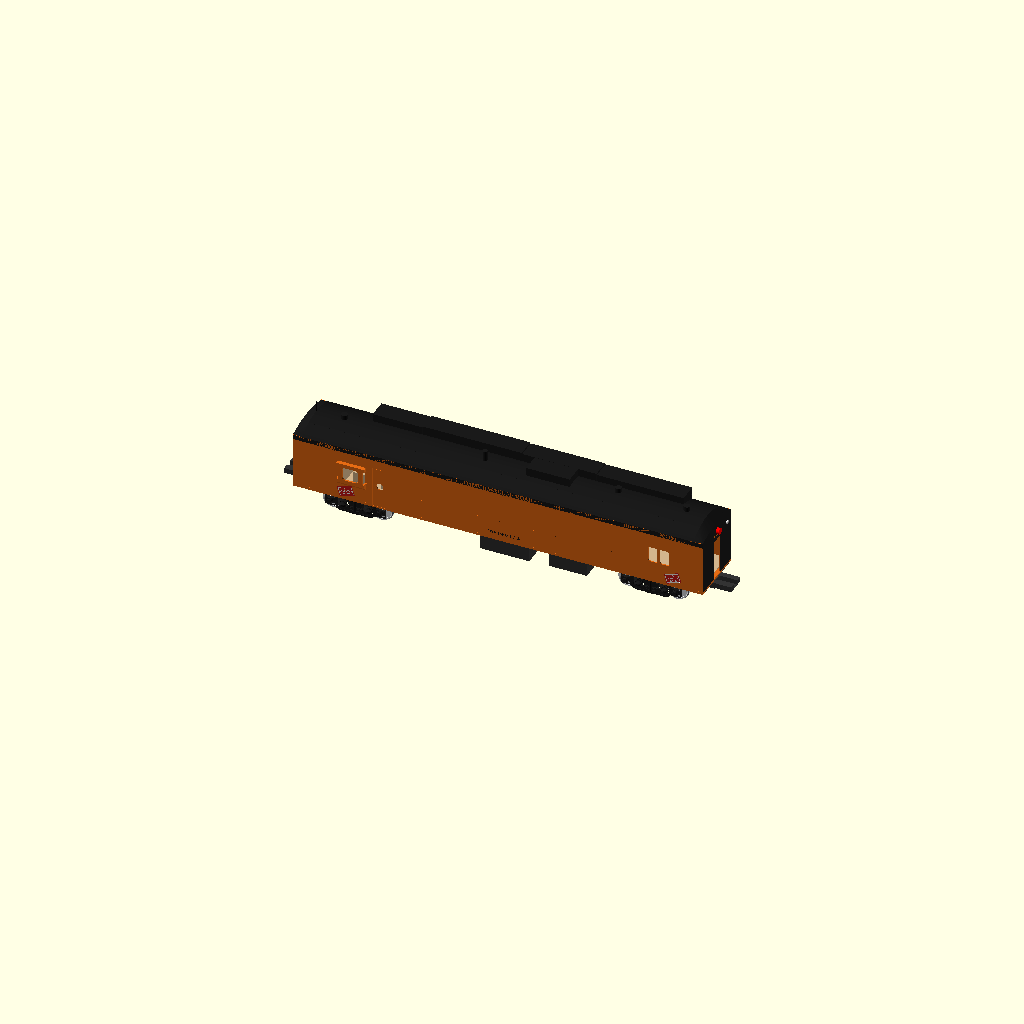
Cell 1: rendered with the file's own defaults.
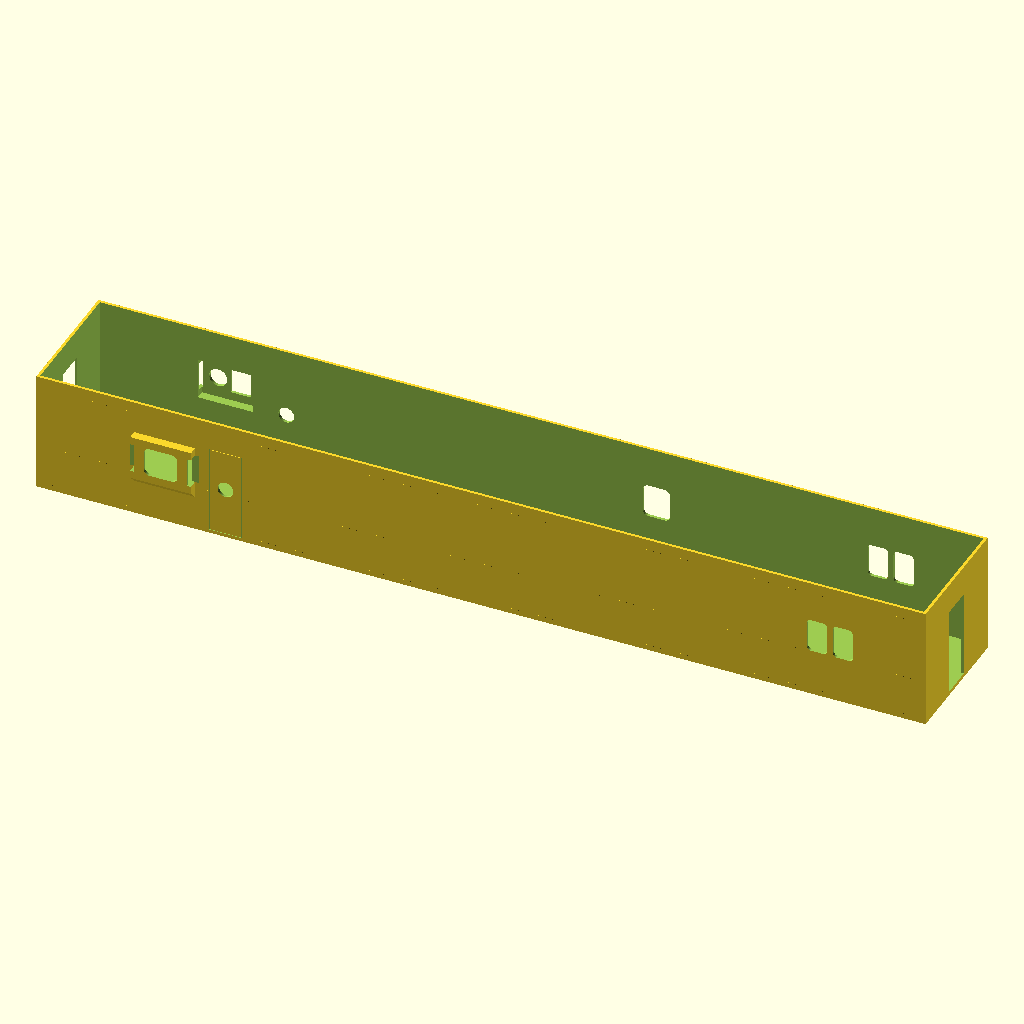
Cell 2: the same model with part = "body".
All cells are drawn from the same view direction (rotation 55°, 0°, 25°, orthographic, colour scheme Cornfield), but the view is re-fitted for each cell, so position and scale can differ between cells as well as the parameter.
Source of the model, Freight/Work equipment/X5000 Dynamometer car/scad/old/X5000_dyno_G_v3.scad:
// Milwaukee Road X5000 Dynamometer Car - G scale (1:29)
// Rib Side Works - MODEL v3 (10/26/26): sizes from Milwaukee Public Library drawings
//   A-850 floor plan (1934 and 1965/69 revisions), A-911 side frame, A-912 underframe,
//   read from MPL preview scans (small print - check against full-size copies).
//   Outside details from Flickr photos (Shoreham 1980s/1993, IRM 2014).
// Stand-alone: no BOSL2, no includes.
//
// What the photos show:
//  - Rebuilt from a heavyweight passenger car: riveted steel sides, belt rail,
//    plain arched roof that rounds down over enclosed ends (no diaphragms).
//  - A end (instrument end): end door, bay window on each side ~14 ft back,
//    side door with a porthole ~24 ft back.
//  - B end (kitchen): a pair of small windows each side.
//  - Side 1 also has one window mid-car and a long stepped housing on the roof
//    offset to that side. Exhaust stack and roof box near the middle.
//  - Paint (Tom 10/24): Milwaukee Road orange with black roof, black letterboard
//    band and black ends; Roman "THE MILWAUKEE ROAD" lettering, box heralds.
//
// Axes: x = along car from A end (0) to B end; y = across (+y = side 1);
// z = up from rail top. All prototype sizes go through s(ft, in).

/* [Part] */
part = "view";      // [view, body, black, red, white, roof, floor, interior, truck, joiners]  floor = underframe; black/red/white = paint inlays
truck_part = "assembly";  // [assembly, sideframe, bolster, end_beam, spring_plank, wheel, bearing_coupon, section] when part = truck
section_no = 0;     // [0:4] 0 = whole part; 1-4 = print section of body/roof/floor/interior
sections = 4;       // long parts split into this many pieces (about 184 mm each)

/* [Era] */
ERA = 1992;         // [1930:As built (steam testing), 1992:As preserved at IRM]
INTERIOR = true;    // full interior
RIVETS = true;      // rivet rows on sill and belt rail (slower to render)

/* [Blender] */
RENDER = "";        // set by render_x5000.py: one coloured group, in place, car centred on x = 0

/* [Paint and lettering - Milwaukee Road orange and black] */
// decal = plain orange body, lettering shown in the view only (use the decal sheet)
// inlay = body gets 0.4 mm pockets; print black/red/white parts with the body section
//         as one multi-colour object (AMS). Works, but many colour changes on upright walls.
LETTERING = "decal";   // [decal, inlay, none]
INLAY = 0.4;           // pocket depth for inlay paint
LB_TEXT  = "THE MILWAUKEE ROAD";   // letterboard, centred
CAR_NO   = "X5000";
CLASS_TX = "DYNAMOMETER";
FONT_LB  = "Liberation Serif:style=Bold";      // Roman letterboard style
FONT_H   = "Liberation Sans:style=Bold";       // herald

/* [Scale] */
SCALE = 29;
function s(ft=0, inch=0) = (ft*12 + inch) * 25.4 / SCALE;

/* [Body - best guesses from photos] */
L_BODY    = s(65,10);   // over end castings - MPL drawing A-850 (65'-10")
L_COUP    = s(73,10);   // over couplers (IRM roster)
W_BODY    = s(9,10.5);  // over side sills - A-850 (9'-10 1/2"); IRM 11'2" is over the bays
BAY_OUT   = s(0,7.75);  // bay projection: (11'2" - 9'10 1/2") / 2
H_SILL    = s(3,9);     // rail to bottom of side sill
H_BELT    = s(7,3);     // belt rail / window sills
H_LETTER  = s(12,0);    // bottom of black letterboard band
H_EAVE    = s(12,9);    // top of side
H_CROWN   = s(14,4);    // roof crown
H_HOUSING = s(15,4);    // top of roof housing (IRM 15'4")
END_DROP  = s(0,10);    // roof rounds down this much over each end
TRUCK_CTR = s(47,6);    // truck centres - A-850 (47'-6", last digit hard to read)
// Trucks: the RSW passenger truck (Tom 10/26: "use the passenger car trucks") - the 1938 Hiawatha-style
// four-wheel truck, 8 ft wheelbase, sprung bolster, from the shared library
// RSW / export / Trucks / library (same as "Passenger four-wheel 8 ft (1935-1942 cars)").
RG_SCALE = "G"; PT_STYLE = "1938"; PT_WB_FT = 8; PT_SPRUNG = true;
PT_RAIL_TO_SILL_FT = 3.75;   // = H_SILL: the bolster top sits PT_PAD_H below the car's sill
PT_PAD_H = 6;
include <../../../../Trucks/library/rsw_trucks.scad>
WB        = PT_WB;      // 8 ft
WHEEL_D   = rg_in(36);  // 36 in wheels

/* [Print] */
WALL   = 2.2;           // side and end walls
FLOOR  = 3.0;           // floor plate
TOL    = 0.25;          // fit clearance
GAUGE  = rg_gauge;      // 45 mm G track (wheels, axles and bearings: see the truck library)
$fn = 40;

// ---------------- side openings ----------------
// [x_ft centre from A end, w_in, h_in, sill_in_above_rail, shape]
// shape: 0 square, 1 round (porthole), 2 rounded-corner
SIDE_COMMON = [
  [14.0, 14, 14, 84, 1],          // porthole in side door
  [57.8, 18, 30, 87, 2],          // B end pair (kitchen)
  [59.7, 18, 30, 87, 2]
];
SIDE1_EXTRA = [ [41.4, 24, 30, 87, 2] ];   // single mid window, side 1 only
SIDE2_EXTRA = [];
DOOR = [14.0, 28, 78];            // side door [x_ft, w_in, h_in] - outline only; A-911 door opening ~13.5 ft
BAY  = [9.5, 54, 40, 84];         // bay [x_ft, w_in, h_in, sill_in] - A-850 1965 plan; no bays on the 1934 plan
BAYS = ERA >= 1992;               // 1930: flat instrument-room windows instead
FLAT_1930 = [ [8.0, 26, 30, 87, 0], [11.0, 26, 30, 87, 0] ];
// bay front windows per side: [offset_in from bay centre, w_in, h_in, shape]
BAY1_WIN = [ [-10, 16, 16, 1], [10, 18, 22, 0] ];  // side 1: round + square
BAY2_WIN = [ [0, 30, 26, 2] ];                     // side 2: one big rounded
BAY_SIDE_WIN = [8, 26];           // narrow windows in bay ends [w_in, h_in]
END_DOOR = [28, 78];              // end door [w_in, h_in]

// ---------------- helpers ----------------
function sd(side) = side > 0 ? 1 : -1;

module window_hole(w, h, shape, depth) {
  if (shape == 1) rotate([90,0,0]) cylinder(d=w, h=depth, center=true);
  else if (shape == 2) {
    r = min(w,h)*0.2;
    rotate([90,0,0]) linear_extrude(depth, center=true)
      offset(r) square([w-2*r, h-2*r], center=true);
  }
  else cube([w, depth, h], center=true);
}

// arched roof cross-section (2D in y,z), from z0 up to the crown
module roof_profile(w, z0, eave, crown) {
  rise = crown - eave;
  r = (w*w/4 + rise*rise) / (2*rise);
  intersection() {
    translate([0, crown - r]) circle(r=r, $fn=180);
    translate([-w/2, z0]) square([w, crown - z0 + 1]);
  }
}

// ---------------- body shell (sides + ends + floor deck) ----------------
module body_shell() {
  if (LETTERING == "inlay") difference() { body_raw(); paint_all(-INLAY, 0.01); }
  else body_raw();
}

module body_raw() {
  z0 = H_SILL + FLOOR;                     // floor deck is part of the body: each section is one U-channel
  difference() {
    union() {
      translate([0, -W_BODY/2, H_SILL]) cube([L_BODY, W_BODY, H_EAVE - H_SILL]);
      if (BAYS) for (side=[-1,1]) bay_box(side);
    }
    // hollow
    translate([WALL, -W_BODY/2 + WALL, z0])
      cube([L_BODY - 2*WALL, W_BODY - 2*WALL, H_EAVE]);
    for (side=[-1,1]) {
      if (BAYS) bay_hollow(side);
      for (o = concat(SIDE_COMMON, side > 0 ? SIDE1_EXTRA : SIDE2_EXTRA, BAYS ? [] : FLAT_1930))
        translate([s(o[0]), side*W_BODY/2, s(0,o[3]) + s(0,o[2])/2])
          window_hole(s(0,o[1]), s(0,o[2]), o[4], WALL*3);
      // door outline groove (door is closed; groove shows it)
      translate([s(DOOR[0]), side*(W_BODY/2), z0 + s(0,DOOR[2])/2])
        difference() {
          cube([s(0,DOOR[1]) + 0.8, 1.0, s(0,DOOR[2]) + 0.8], center=true);
          cube([s(0,DOOR[1]), 2, s(0,DOOR[2])], center=true);
        }
    }
    // end doors (open doorways, both ends)
    for (x=[0, L_BODY]) translate([x, 0, z0 + s(0,END_DOOR[1])/2])
      cube([WALL*3, s(0,END_DOOR[0]), s(0,END_DOOR[1])], center=true);
  }
  if (RIVETS) rivets();
}

module bay_box(side) {
  bw = s(0,BAY[1]); bh = s(0,BAY[2]); z = s(0,BAY[3]);
  translate([s(BAY[0]) - bw/2, side > 0 ? W_BODY/2 - WALL : -W_BODY/2 - BAY_OUT, 0])
    hull() {                                   // chamfered bottom for printing
      translate([0, 0, z]) cube([bw, BAY_OUT + WALL, bh]);
      translate([0, side > 0 ? 0 : BAY_OUT, z - BAY_OUT]) cube([bw, WALL, 0.1]);
    }
}

module bay_hollow(side) {
  bw = s(0,BAY[1]); bh = s(0,BAY[2]); z = s(0,BAY[3]);
  y_face = side*(W_BODY/2 + BAY_OUT);
  // inside of the bay open to the car
  translate([s(BAY[0]) - bw/2 + WALL, side > 0 ? W_BODY/2 - WALL - 1 : -W_BODY/2 - BAY_OUT + WALL, z + 1.2])
    cube([bw - 2*WALL, BAY_OUT + 1, bh - 2.4]);
  // front windows
  for (w = side > 0 ? BAY1_WIN : BAY2_WIN)
    translate([s(BAY[0]) + s(0,w[0]), y_face, z + bh/2])
      window_hole(s(0,w[1]), s(0,w[2]), w[3], WALL*3);
  // narrow end windows of the bay (look fore and aft)
  for (e=[-1,1]) translate([s(BAY[0]) + e*bw/2, side*(W_BODY/2 + BAY_OUT/2), z + bh/2])
    cube([WALL*3, s(0,BAY_SIDE_WIN[0]), s(0,BAY_SIDE_WIN[1])], center=true);
}

module rivets() {
  sp = s(0,6);
  for (side=[-1,1], zr=[H_SILL + FLOOR + 1.2, H_BELT - 1.0, H_LETTER - 0.8])
    for (x=[2:sp:L_BODY-2])
      if ((!BAYS || abs(x - s(BAY[0])) > s(0,BAY[1])/2 + 1 || zr < s(0,BAY[3]) - BAY_OUT)
          && abs(x - s(DOOR[0])) > s(0,DOOR[1])/2 + 1.5
          && abs(x - round(x / (L_BODY/sections)) * (L_BODY/sections)) > 1    // clear of section cuts
          && min([for (h = HERALDS) abs(x - s(h))]) > s(1,8))                // clear of the heralds
        translate([x, side*(W_BODY/2 - 0.25), zr]) rotate([-side*90,0,0])
          cylinder(d=0.6, h=0.6, $fn=6);          // 0.35 mm proud, 0.25 mm buried
}

// ---------------- roof (solid, flat underside, prints flat side down) ----------------
module roof_shell() {
  lip = 3;                                    // locating lip inside the walls
  e = s(1,6);                                 // length of the rounded end hood
  difference() {
    union() {
      hull() {
        translate([e, 0, 0]) rotate([90,0,90]) linear_extrude(L_BODY - 2*e)
          roof_profile(W_BODY, H_EAVE, H_EAVE, H_CROWN);
        for (x=[0, L_BODY - 0.1]) translate([x, 0, 0]) rotate([90,0,90]) linear_extrude(0.1)
          roof_profile(W_BODY - 2, H_EAVE, H_EAVE, H_CROWN - END_DROP);
      }
      translate([WALL + TOL, -W_BODY/2 + WALL + TOL, H_EAVE - lip])
        cube([L_BODY - 2*(WALL + TOL), W_BODY - 2*(WALL + TOL), lip + 0.1]);
      roof_details();
    }
    // lighten: hollow out the lip area so interior walls clear
    translate([WALL + 3, -W_BODY/2 + WALL + 3, H_EAVE - lip - 1])
      cube([L_BODY - 2*(WALL + 3), W_BODY - 2*(WALL + 3), lip]);
  }
}

module roof_details() {
  // exhaust stack (Enginator) and roof box near middle - both eras guessed for IRM
  if (ERA >= 1992) {
    translate([s(29), s(0,-10), H_CROWN - 1]) cylinder(d=s(0,9), h=s(1,8));
    translate([s(36), -s(1,9), H_CROWN - 2]) cube([s(7), s(3,6), s(1,4)]);
    // long stepped housing offset to side 1 (seen only from side 1)
    for (seg = [[10, 18, 14], [18, 34, 16], [34, 46, 14], [46, 60, 12]])
      translate([s(seg[0]), s(1,2), H_CROWN - s(0,10)])
        cube([s(seg[1] - seg[0]) - 0.6, s(3,0), s(0,seg[2]) + s(0,10)]);
    // antenna mast at A end
    translate([s(1,6), 0, H_CROWN - END_DROP]) cylinder(d=1.2, h=s(2,6));
  }
  // roof vents
  for (x=[6, 50, 61]) translate([s(x), 0, H_CROWN - 1]) cylinder(d=s(1,0), h=s(0,10));
}

// ---------------- floor and underframe ----------------
module floor_frame() {
  difference() {
    union() {
      // thin mounting plate glued under the body deck; everything below hangs from it
      translate([0, -W_BODY/2 + s(0,6), H_SILL - 1]) cube([L_BODY, W_BODY - s(1,0), 1.01]);
      // end platforms / buffer beams carry the coupler pockets
      for (x=[-(L_COUP - L_BODY)/2 + s(1,0), L_BODY])
        translate([x, -s(1,6), H_SILL - s(0,10)]) cube([(L_COUP - L_BODY)/2 - s(1,0) + 0.01, s(3,0), s(0,10)]);
      // centre sill, broken over the trucks so they can swing
      difference() {
        translate([0, -s(0,10), H_SILL - s(1,6)]) cube([L_BODY, s(1,8), s(1,6) + 0.1]);
        for (x = truck_x()) translate([x - TRUCK_CLEAR, -50, 0]) cube([2*TRUCK_CLEAR, 100, H_SILL - 1]);
      }
      // body bolsters (shallow, clear of the sideframe tops) with the pivot pad the truck bolster bears on
      for (x = truck_x()) {
        translate([x - s(1,0), -W_BODY/2 + s(1,0), H_SILL - s(0,4)]) cube([s(2,0), W_BODY - s(2,0), s(0,4) + 0.1]);
        translate([x, 0, bolster_pad_z()]) cylinder(d=14, h=H_SILL - bolster_pad_z() + 0.1);
      }
      underbody_gear();
    }
    for (x = truck_x()) translate([x, 0, 0]) cylinder(d=2.6, h=H_SILL - 0.6);  // M3 self-tap, blind
    // coupler pockets: open box at each end, 12 mm wide, 8 mm tall - adjust to your coupler
    for (e=[0,1]) translate([e ? L_BODY + s(0,2) : -(L_COUP - L_BODY)/2, -6, H_SILL - s(0,10) + 1])
      cube([(L_COUP - L_BODY)/2 + 1, 12, 8]);
  }
}

function truck_x() = [ (L_BODY - TRUCK_CTR)/2, (L_BODY + TRUCK_CTR)/2 ];
function bolster_pad_z() = PT_ZTOP;                // top of the truck bolster (library)
TRUCK_CLEAR = pt_truck_half(PT_WB) + 5;            // half length of the truck plus swing room

module underbody_gear() {
  // dynamometer unit in the centre sill at the A end (hydraulic cylinder)
  translate([s(0,4), 0, H_SILL - s(1,3)]) rotate([0,90,0]) cylinder(d=s(1,6), h=s(3,0));   // clear of the A-end truck
  // battery boxes (seen both sides, mid-car)
  for (side=[-1,1]) translate([s(30), side > 0 ? W_BODY/2 - s(2,6) : -W_BODY/2, H_SILL - s(2,3)])
    cube([s(8,0), s(2,6), s(2,3) + 0.1]);
  // Enginator / generator box (side 2) and air reservoirs (side 1)
  translate([s(41), -W_BODY/2 + s(0,6), H_SILL - s(2,6)]) cube([s(6,0), s(3,0), s(2,6) + 0.1]);
  for (x=[18, 41]) translate([s(x), W_BODY/2 - s(1,8), H_SILL - s(0,10) + 0.4])   // hung from the plate
    rotate([0,90,0]) cylinder(d=s(1,8), h=s(6,0));
}

// ---------------- interior (MPL floor plans A-850: 1934 and 1965/69 revisions) ----------------
// x in feet from the inside face of the A-end wall. Inside length 64'-6".
INSIDE = s(64,6);
WALLS_1992 = [17.5, 22.5, 30, 43, 51];   // instrument | lockers, heater | wash room | 2 sections | dining | kitchen
WALLS_1930 = [21.5, 34, 47];             // instrument | calculating room | sections | pantry, kitchen
AISLE = s(2,6);
module interior() {
  x0 = (L_BODY - INSIDE)/2;
  z0 = H_SILL + FLOOR;
  h  = H_EAVE - z0 - 4;
  wi = W_BODY/2 - WALL - TOL;
  new = ERA >= 1992;
  walls = new ? WALLS_1992 : WALLS_1930;
  berth = new ? [30.3, 42.7] : [34.3, 46.7];
  function X(ft) = x0 + s(ft);
  translate([x0, -wi, z0 - 0.01]) cube([INSIDE, 2*wi, 1.0]);              // base plate: one print
  for (xw = walls, sg=[-1,1]) translate([X(xw), sg > 0 ? AISLE/2 : -wi, z0]) cube([1.2, wi - AISLE/2, h]);
  // instrument room: dynamometer cabinet at the A end, recording table, chair
  translate([X(1.5), -s(2,0), z0]) cube([s(4,6), s(4,0), s(3,0)]);
  translate([X(7.5), -s(1,9), z0]) cube([s(3,0), s(3,6), s(2,6)]);
  translate([X(11.5), -s(0,9), z0]) cube([s(1,6), s(1,6), s(1,6)]);
  translate([X(1), wi - s(1,10), z0]) cube([s(new ? 15 : 19, 0), s(1,10), s(1,4)]);     // seat box / lockers along side 1
  // second room
  if (new) { translate([X(23), wi - s(1,8), z0]) cube([s(6,0), s(1,8), s(6,0)]);         // lockers
             translate([X(18), -wi, z0]) cube([s(3,6), s(2,6), s(3,0)]); }               // water heater, toilet
  else     { translate([X(23), wi - s(2,0), z0]) cube([s(9,0), s(2,0), s(2,6)]);         // calculating table
             translate([X(28), -wi, z0]) cube([s(5,0), s(3,0), s(3,0)]); }               // lavatory
  // sections: lower and upper berths both sides, end posts carry the uppers
  for (sg=[-1,1]) {
    for (z=[s(1,6), s(4,6)]) translate([X(berth[0]), sg > 0 ? AISLE/2 : -wi, z0 + z])
      cube([s(berth[1] - berth[0]), wi - AISLE/2, 1.5]);
    for (xb = [berth[0], berth[1] - 0.15]) translate([X(xb), sg > 0 ? AISLE/2 : -wi, z0])
      cube([1.5, wi - AISLE/2, s(4,6) + 1.5]);
  }
  // dining table (1965) and kitchen: range, counter and refrigerator at the B end
  if (new) { translate([X(43.6), -wi + s(0,6), z0 + s(2,4)]) cube([s(4,0), s(2,6), 1.5]);
             translate([X(45.6), -wi + s(1,6), z0]) cylinder(d=2, h=s(2,4)); }
  translate([X(new ? 52 : 50), wi - s(2,0), z0]) cube([s(new ? 7 : 9, 0), s(2,0), s(3,0)]);
  translate([X(61.5), -wi, z0]) cube([s(2,6), s(3,0), s(5,6)]);
}

// ---------------- trucks (shared RSW passenger truck library) ----------------
module trucks_view(wheels=true) for (x = truck_x()) translate([x, 0, 0]) pt_assembly(wheels);
module wheelsets_view() for (x = truck_x(), a = pt_axles(PT_WB)) translate([x + a, 0, PT_ZC]) rg_wheelset(rg_in(pt_wheel_in));

// ---------------- joiners for the section cuts ----------------
module joiners() {
  // 2 per cut for the body sides; glue inside the walls across each joint
  for (i=[0:2*(sections-1)-1]) translate([i*24, 0, 0]) cube([20, 30, 1.2]);
}

// ---------------- paint and lettering ----------------
ORANGE = [0.90, 0.42, 0.08];   // Milwaukee Road orange
BLACK  = [0.10, 0.10, 0.10];
RED    = [0.78, 0.10, 0.10];
WHITE  = [0.97, 0.97, 0.95];

// place 2D artwork on a face. f: "s1" (+y), "s2" (-y), "A" (x=0 end), "B" (x=L end).
// a = position along the face (x for sides, y for ends), zc = height. Extrudes from
// d0 (negative = into the wall) to d1 (outward).
module on_face(f, a, zc, d0, d1) {
  m = f == "s2" ? [a, -W_BODY/2, zc] : f == "s1" ? [a, W_BODY/2, zc] : f == "A" ? [0, a, zc] : [L_BODY, a, zc];
  rz = f == "s2" ? 0 : f == "s1" ? 180 : f == "A" ? -90 : 90;
  translate(m) rotate([90, 0, rz]) translate([0, 0, d0]) linear_extrude(d1 - d0) children();
}
// local 2D x of global position x on a side band centred at L/2
function lx(f, x) = f == "s2" ? x - L_BODY/2 : L_BODY/2 - x;
function tsize(cap_in) = s(0, cap_in) / 0.72;      // text() size for a cap height

LB_ITEMS = [ [32.9, LB_TEXT, 6], [5.5, CAR_NO, 6], [60.3, CAR_NO, 6] ];   // [x_ft, text, cap_in]
HERALDS  = [ 8.5, 61.0 ];                                                // x_ft of herald centres
H_HERALD = s(5,3);

module lb_text2d(f) for (it = LB_ITEMS)
  translate([lx(f, s(it[0])), 0]) text(it[1], size=tsize(it[2]), font=FONT_LB, halign="center", valign="center");

module herald2d(which) {           // which: "red" or "white"
  w = s(2,6); h = s(1,8);
  rotate(18) {
    if (which == "red") difference() { square([w, h], center=true); herald2d_white(w, h); }
    else herald2d_white(w, h);
  }
}
module herald2d_white(w, h) {
  difference() { offset(delta=-s(0,1.5)) square([w, h], center=true); offset(delta=-s(0,2.5)) square([w, h], center=true); }
  translate([0,  h*0.27]) resize([w*0.30, 0], auto=true) text("THE", font=FONT_H, halign="center", valign="center");
  translate([0,  0     ]) resize([w*0.78, 0], auto=true) text("MILWAUKEE", font=FONT_H, halign="center", valign="center");
  translate([0, -h*0.27]) resize([w*0.42, 0], auto=true) text("ROAD", font=FONT_H, halign="center", valign="center");
}

module end_panel2d() difference() {               // whole end below the roof, less the door
  translate([0, (H_SILL + FLOOR + H_EAVE)/2]) square([W_BODY, H_EAVE - H_SILL - FLOOR], center=true);
  translate([0, H_SILL + FLOOR + s(0,END_DOOR[1])/2]) square([s(0,END_DOOR[0]), s(0,END_DOOR[1])], center=true);
  translate([0, H_EAVE - s(1,4)]) text(CAR_NO, size=tsize(5), font=FONT_LB, halign="center", valign="center");
}

module paint_black(d0, d1) {
  zb = (H_LETTER + H_EAVE)/2;
  for (f = ["s1", "s2"]) {
    on_face(f, L_BODY/2, zb, d0, d1) difference() {        // letterboard band, lettering left orange
      square([L_BODY, H_EAVE - H_LETTER], center=true);
      lb_text2d(f);
    }
    on_face(f, s(34), s(5,0), d0, d1)                       // class lettering
      text(CLASS_TX, size=tsize(4), font=FONT_LB, halign="center", valign="center");
  }
  for (f = ["A", "B"]) on_face(f, 0, 0, d0, d1) end_panel2d();
}
module paint_red(d0, d1)   for (f = ["s1","s2"], x = HERALDS) on_face(f, s(x), H_HERALD, d0, d1) herald2d("red");
module paint_white(d0, d1) for (f = ["s1","s2"], x = HERALDS) on_face(f, s(x), H_HERALD, d0, d1) herald2d("white");
module paint_all(d0, d1) { paint_black(d0, d1); paint_red(d0, d1); paint_white(d0, d1); }

module car() {
  color(ORANGE) body_shell();
  if (LETTERING != "none") {
    d0 = LETTERING == "inlay" ? -INLAY : 0;
    color(BLACK) paint_black(d0, 0.03);
    color(RED)   paint_red(d0, 0.03);
    color(WHITE) paint_white(d0, 0.04);
  }
  color(BLACK) roof_shell();
  color([0.2,0.2,0.2]) floor_frame();
  if (INTERIOR) color("tan") interior();
  trucks_view();
  if (ERA >= 1992) {                                       // IRM-era lights
    translate([L_BODY + 0.5, 0, H_EAVE - s(0,8)]) rotate([0,90,0]) color("red") cylinder(d=s(0,12), h=s(0,6));
    for (x=[-0.5, L_BODY + 0.5]) translate([x, s(3,6), H_EAVE - s(1,4)]) color("white") sphere(d=s(0,7));
  }
}

// ---------------- groups for Blender (render_x5000.py) ----------------
module render_group(g) {
  if (g == "orange") body_shell();
  else if (g == "black") { paint_black(-0.01, 0.12); roof_shell(); }
  else if (g == "red")   paint_red(-0.01, 0.12);
  else if (g == "white") paint_white(-0.01, 0.16);
  else if (g == "frame") floor_frame();
  else if (g == "trucks") for (x = truck_x()) translate([x, 0, 0]) pt_frame_parts();
  else if (g == "wheels") wheelsets_view();
  else if (g == "inside") { if (INTERIOR) interior(); }
  else if (g == "glass") glass_panes();
  else if (g == "lens") { if (ERA >= 1992) {
    translate([L_BODY + 0.5, 0, H_EAVE - s(0,8)]) rotate([0,90,0]) cylinder(d=s(0,12), h=s(0,6));
    for (x=[-0.5, L_BODY + 0.5]) translate([x, s(3,6), H_EAVE - s(1,4)]) sphere(d=s(0,7)); } }
  else if (g == "rails") for (sg=[-1,1])
    translate([-250, sg*GAUGE/2 - 1, -8]) cube([L_BODY + 500, 2, 8]);       // code 332 rail, top at z = 0
}

module glass_panes() {
  for (side=[-1,1]) {
    for (o = concat(SIDE_COMMON, side > 0 ? SIDE1_EXTRA : SIDE2_EXTRA, BAYS ? [] : FLAT_1930))
      translate([s(o[0]), side*(W_BODY/2 - WALL/2), s(0,o[3]) + s(0,o[2])/2])
        window_hole(s(0,o[1]) + 0.6, s(0,o[2]) + 0.6, o[4], 0.4);
    if (BAYS) for (w = side > 0 ? BAY1_WIN : BAY2_WIN)
      translate([s(BAY[0]) + s(0,w[0]), side*(W_BODY/2 + BAY_OUT - WALL/2), s(0,BAY[3]) + s(0,BAY[2])/2])
        window_hole(s(0,w[1]) + 0.6, s(0,w[2]) + 0.6, w[3], 0.4);
  }
}

// ---------------- sections and print orientation ----------------
module cut(n, lo=-50, hi=400) {
  len = L_BODY / sections;
  a = n == 1 ? -50 : (n-1)*len;
  b = n == sections ? L_BODY + 50 : n*len;
  intersection() { children(); translate([a, -200, lo]) cube([b - a, 400, hi - lo]); }
}

module laid(z) translate([0, 0, -z]) children();    // drop a part to the bed

if (RENDER != "") translate([-L_BODY/2, 0, 0]) render_group(RENDER);
else if (part == "view") car();
else if (part == "body")  laid(H_SILL) if (section_no == 0) body_shell(); else cut(section_no) body_shell();
else if (part == "black") laid(H_SILL)   if (section_no == 0) paint_black(-INLAY, 0); else cut(section_no) paint_black(-INLAY, 0);
else if (part == "red")   laid(H_SILL)   if (section_no == 0) paint_red(-INLAY, 0);   else cut(section_no) paint_red(-INLAY, 0);
else if (part == "white") laid(H_SILL)   if (section_no == 0) paint_white(-INLAY, 0); else cut(section_no) paint_white(-INLAY, 0);
else if (part == "roof")  laid(H_EAVE - 3)     if (section_no == 0) roof_shell(); else cut(section_no) roof_shell();
else if (part == "floor") translate([0,0,H_SILL]) mirror([0,0,1])   // underframe, print upside down, plate on the bed
                            if (section_no == 0) floor_frame(); else cut(section_no) floor_frame();
else if (part == "interior") laid(H_SILL + FLOOR) if (section_no == 0) interior(); else cut(section_no) interior();
else if (part == "truck") pt_part(truck_part);    // print list: 4 sideframe, 2 bolster, 4 end_beam, 2 spring_plank, 8 wheel (+ coupon)
else if (part == "joiners") joiners();

echo(str("X5000 G v3: body ", L_BODY, " x ", W_BODY, " mm; over bays ", W_BODY + 2*BAY_OUT,
         " mm; rail to crown ", H_CROWN, " mm; section length ", L_BODY/sections, " mm"));
Parameter table extracted from the source (name, type, default, range or options):
part: string, default "view", options "view", "body", "black", "red", "white", "roof", "floor", "interior", "truck", "joiners"
truck_part: string, default "assembly", options "assembly", "sideframe", "bolster", "end_beam", "spring_plank", "wheel", "bearing_coupon", "section"
section_no: number, default 0, range 0 to 4
sections: number, default 4
ERA: number, default 1992, options 1930, 1992
INTERIOR: bool, default true
RIVETS: bool, default true
RENDER: string, default ""
LETTERING: string, default "decal", options "decal", "inlay", "none"
INLAY: number, default 0.4
LB_TEXT: string, default "THE MILWAUKEE ROAD"
CAR_NO: string, default "X5000"
CLASS_TX: string, default "DYNAMOMETER"
FONT_LB: string, default "Liberation Serif:style=Bold"
FONT_H: string, default "Liberation Sans:style=Bold"
SCALE: number, default 29
